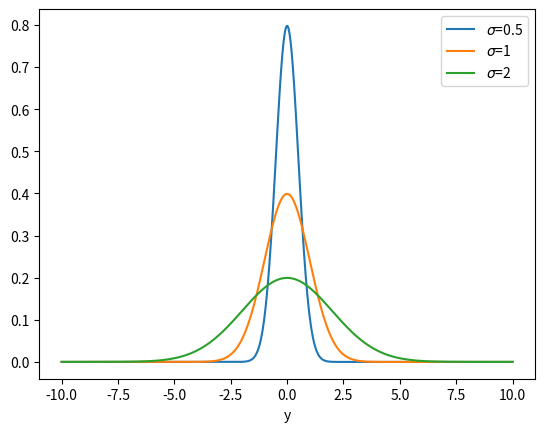

Generate this figure with matplotlib:
import numpy as np

def normal(x, mu=0, sigma=1):
    y = 1 / (np.sqrt(2 * np.pi) * sigma) * np.exp(-(x - mu)**2 / (2 * sigma**2))
    return y

import matplotlib.pyplot as plt

x = np.linspace(-5, 5, 100)

# Normal distribution
y = normal(x)
plt.plot(x, y)
plt.xlabel("x")
plt.ylabel("y")
plt.savefig("./normal.png")

plt.cla()

x = np.linspace(-10, 10, 1000)

# Change mean
y0 = normal(x, mu=3)
y1 = normal(x, mu=0)
y2 = normal(x, mu=-5)
plt.plot(x, y0, label="$\mu$=3")
plt.plot(x, y1, label="$\mu$=0")
plt.plot(x, y2, label="$\mu$=-5")
plt.legend()
plt.xlabel("x")
plt.xlabel("y")
plt.savefig("./mean.png")

plt.cla()

# Change std. dev
y0 = normal(x, mu=0, sigma=0.5)
y1 = normal(x, mu=0, sigma=1)
y2 = normal(x, mu=0, sigma=2)
plt.plot(x, y0, label="$\sigma$=0.5")
plt.plot(x, y1, label="$\sigma$=1")
plt.plot(x, y2, label="$\sigma$=2")
plt.legend()
plt.xlabel("x")
plt.xlabel("y")
plt.savefig("./stddev.png")
